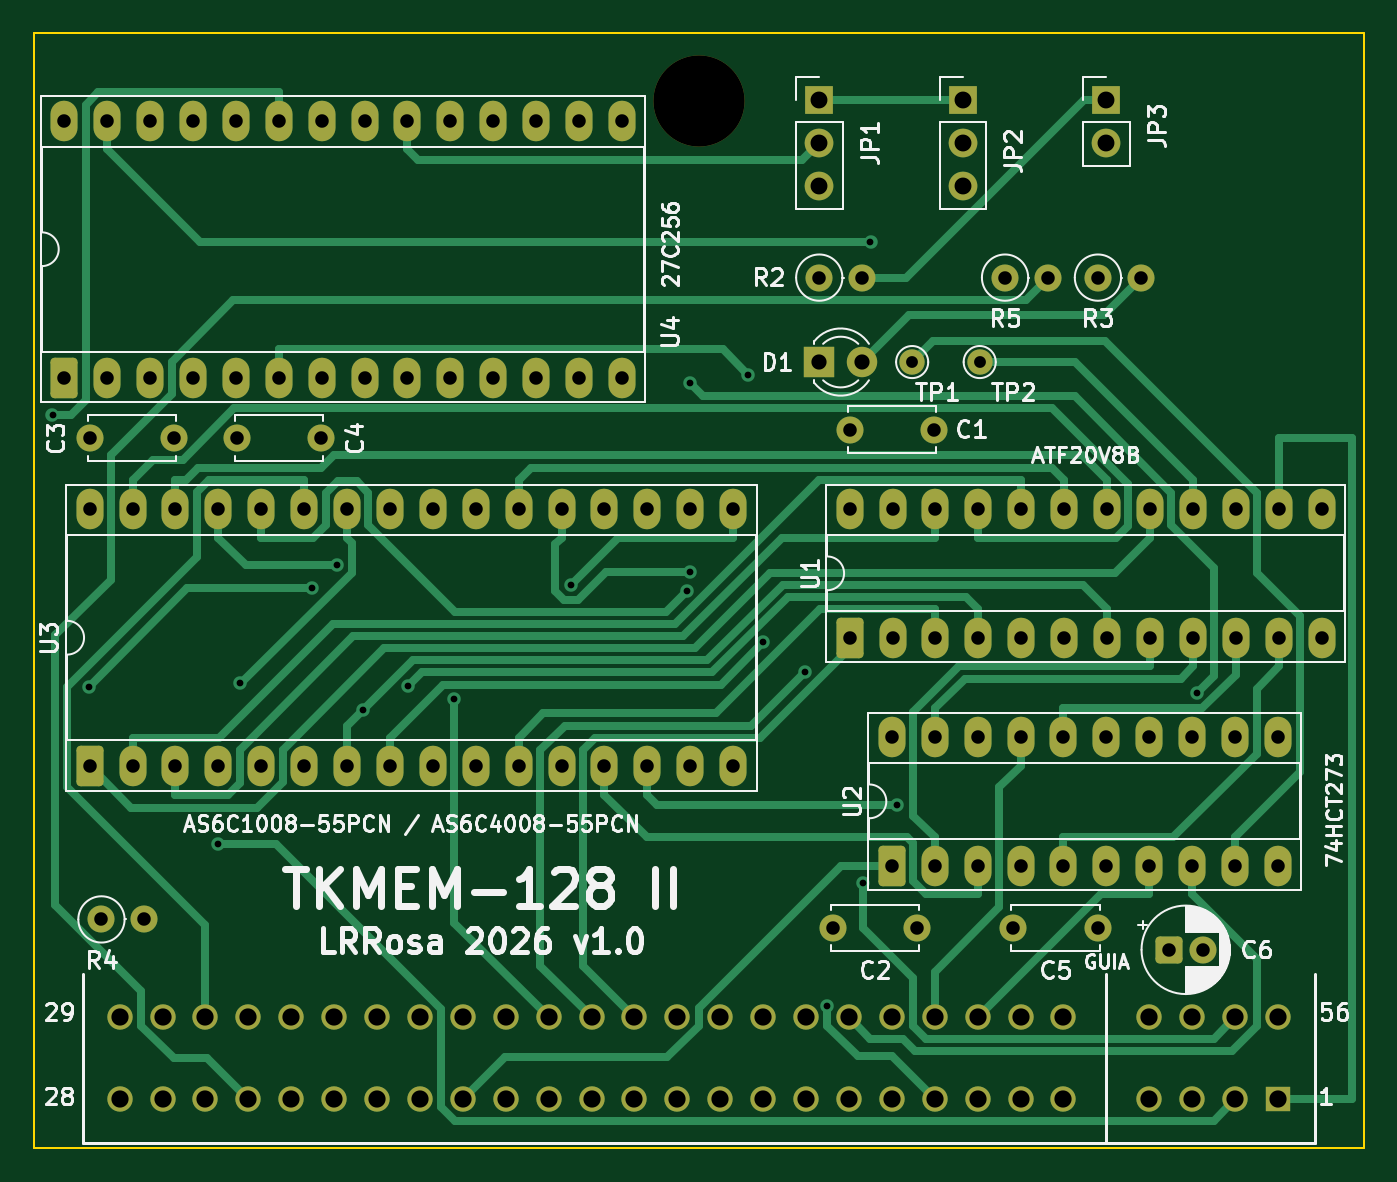
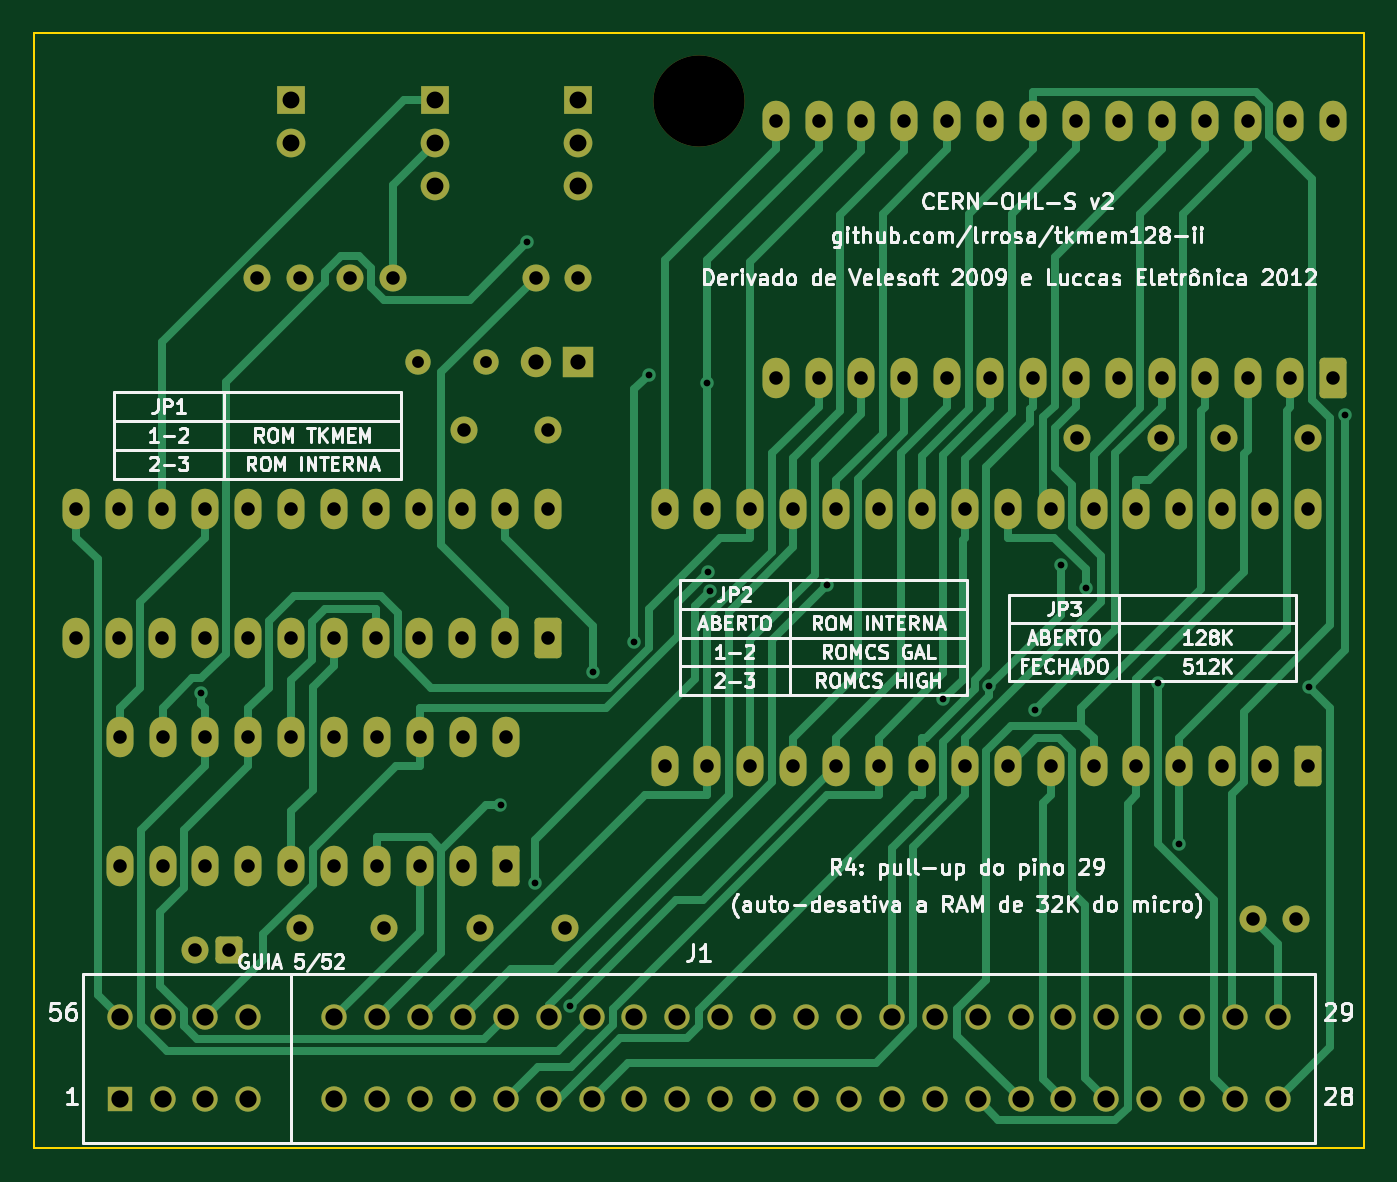
Circuit board: 10 layer files. Board 78.7 x 66.0 mm.
- bottom_copper: tkmem128-ii-B_Cu.gbr (28236 bytes)
- bottom_mask: tkmem128-ii-B_Mask.gbr (6476 bytes)
- bottom_silk: tkmem128-ii-B_Silkscreen.gbr (106926 bytes)
- outline: tkmem128-ii-Edge_Cuts.gbr (618 bytes)
- top_copper: tkmem128-ii-F_Cu.gbr (25055 bytes)
- top_mask: tkmem128-ii-F_Mask.gbr (6476 bytes)
- top_silk: tkmem128-ii-F_Silkscreen.gbr (79312 bytes)
- inner_copper: tkmem128-ii-In1_Cu.gbr (289425 bytes)
- inner_copper: tkmem128-ii-In2_Cu.gbr (290583 bytes)
- drill: tkmem128-ii.drl (3549 bytes)

=== bottom_copper: tkmem128-ii-B_Cu.gbr (28236 bytes, source omitted) ===
=== bottom_mask: tkmem128-ii-B_Mask.gbr (6476 bytes, source omitted) ===
=== bottom_silk: tkmem128-ii-B_Silkscreen.gbr (106926 bytes, source omitted) ===
=== outline: tkmem128-ii-Edge_Cuts.gbr ===
%TF.GenerationSoftware,KiCad,Pcbnew,10.0.4*%
%TF.CreationDate,2026-08-06T23:35:04-03:00*%
%TF.ProjectId,tkmem128-ii,746b6d65-6d31-4323-982d-69692e6b6963,rev?*%
%TF.SameCoordinates,Original*%
%TF.FileFunction,Profile,NP*%
%FSLAX46Y46*%
G04 Gerber Fmt 4.6, Leading zero omitted, Abs format (unit mm)*
G04 Created by KiCad (PCBNEW 10.0.4) date 2026-08-06 23:35:04*
%MOMM*%
%LPD*%
G01*
G04 APERTURE LIST*
%TA.AperFunction,Profile*%
%ADD10C,0.100000*%
%TD*%
G04 APERTURE END LIST*
D10*
X0Y0D02*
X0Y-66040000D01*
X0Y0D02*
X78740000Y0D01*
X0Y-66040000D02*
X78740000Y-66040000D01*
X78740000Y0D02*
X78740000Y-66040000D01*
M02*

=== top_copper: tkmem128-ii-F_Cu.gbr (25055 bytes, source omitted) ===
=== top_mask: tkmem128-ii-F_Mask.gbr (6476 bytes, source omitted) ===
=== top_silk: tkmem128-ii-F_Silkscreen.gbr (79312 bytes, source omitted) ===
=== inner_copper: tkmem128-ii-In1_Cu.gbr (289425 bytes, source omitted) ===
=== inner_copper: tkmem128-ii-In2_Cu.gbr (290583 bytes, source omitted) ===
=== drill: tkmem128-ii.drl ===
M48
; DRILL file KiCad 10.0.4 date 2026-08-06T23:35:04
; FORMAT={-:-/ absolute / metric / decimal}
; #@! TF.CreationDate,2026-08-06T23:35:04-03:00
; #@! TF.GenerationSoftware,Kicad,Pcbnew,10.0.4
; #@! TF.FileFunction,MixedPlating,1,4
FMAT,2
METRIC
; #@! TA.AperFunction,Plated,PTH,ViaDrill
T1C0.400
; #@! TA.AperFunction,Plated,PTH,ComponentDrill
T2C0.700
; #@! TA.AperFunction,Plated,PTH,ComponentDrill
T3C0.800
; #@! TA.AperFunction,Plated,PTH,ComponentDrill
T4C0.900
; #@! TA.AperFunction,Plated,PTH,ComponentDrill
T5C1.000
; #@! TA.AperFunction,Plated,PTH,ComponentDrill
T6C1.020
; #@! TA.AperFunction,NonPlated,NPTH,ComponentDrill
T7C5.400
%
G90
G05
T1
X1.102Y-22.644
X3.245Y-38.715
X10.92Y-48.018
X12.19Y-38.501
X16.439Y-32.902
X17.953Y-31.525
X19.49Y-40.126
X22.173Y-38.668
X24.89Y-39.463
X31.789Y-32.712
X38.686Y-33.053
X38.817Y-31.908
X38.86Y-20.754
X42.31Y-20.24
X43.189Y-36.072
X45.627Y-37.86
X46.985Y-57.636
X49.083Y-50.351
X49.533Y-12.401
X51.113Y-45.709
X68.857Y-39.1
T2
X52.0Y-19.5
X56.0Y-19.5
T3
X1.8Y-5.2
X1.8Y-20.44
X3.3Y-24.0
X3.3Y-28.2
X3.3Y-43.44
X4.0Y-52.5
X4.34Y-5.2
X4.34Y-20.44
X5.84Y-28.2
X5.84Y-43.44
X6.54Y-52.5
X6.88Y-5.2
X6.88Y-20.44
X8.3Y-24.0
X8.38Y-28.2
X8.38Y-43.44
X9.42Y-5.2
X9.42Y-20.44
X10.92Y-28.2
X10.92Y-43.44
X11.96Y-5.2
X11.96Y-20.44
X12.0Y-24.0
X13.46Y-28.2
X13.46Y-43.44
X14.5Y-5.2
X14.5Y-20.44
X16.0Y-28.2
X16.0Y-43.44
X17.0Y-24.0
X17.04Y-5.2
X17.04Y-20.44
X18.54Y-28.2
X18.54Y-43.44
X19.58Y-5.2
X19.58Y-20.44
X21.08Y-28.2
X21.08Y-43.44
X22.12Y-5.2
X22.12Y-20.44
X23.62Y-28.2
X23.62Y-43.44
X24.66Y-5.2
X24.66Y-20.44
X26.16Y-28.2
X26.16Y-43.44
X27.2Y-5.2
X27.2Y-20.44
X28.7Y-28.2
X28.7Y-43.44
X29.74Y-5.2
X29.74Y-20.44
X31.24Y-28.2
X31.24Y-43.44
X32.28Y-5.2
X32.28Y-20.44
X33.78Y-28.2
X33.78Y-43.44
X34.82Y-5.2
X34.82Y-20.44
X36.32Y-28.2
X36.32Y-43.44
X38.86Y-28.2
X38.86Y-43.44
X41.4Y-28.2
X41.4Y-43.44
X46.5Y-14.5
X47.3Y-53.0
X48.3Y-23.5
X48.3Y-28.2
X48.3Y-35.82
X49.04Y-14.5
X50.8Y-41.7
X50.8Y-49.32
X50.84Y-28.2
X50.84Y-35.82
X52.3Y-53.0
X53.3Y-23.5
X53.34Y-41.7
X53.34Y-49.32
X53.38Y-28.2
X53.38Y-35.82
X55.88Y-41.7
X55.88Y-49.32
X55.92Y-28.2
X55.92Y-35.82
X57.5Y-14.5
X58.0Y-53.0
X58.42Y-41.7
X58.42Y-49.32
X58.46Y-28.2
X58.46Y-35.82
X60.04Y-14.5
X60.96Y-41.7
X60.96Y-49.32
X61.0Y-28.2
X61.0Y-35.82
X63.0Y-14.5
X63.0Y-53.0
X63.5Y-41.7
X63.5Y-49.32
X63.54Y-28.2
X63.54Y-35.82
X65.54Y-14.5
X66.04Y-41.7
X66.04Y-49.32
X66.08Y-28.2
X66.08Y-35.82
X67.2Y-54.3
X68.58Y-41.7
X68.58Y-49.32
X68.62Y-28.2
X68.62Y-35.82
X69.2Y-54.3
X71.12Y-41.7
X71.12Y-49.32
X71.16Y-28.2
X71.16Y-35.82
X73.66Y-41.7
X73.66Y-49.32
X73.7Y-28.2
X73.7Y-35.82
X76.24Y-28.2
X76.24Y-35.82
T4
X46.5Y-19.5
X49.04Y-19.5
T5
X46.5Y-4.0
X46.5Y-6.54
X46.5Y-9.08
X55.0Y-4.0
X55.0Y-6.54
X55.0Y-9.08
X63.5Y-4.0
X63.5Y-6.54
T6
X5.08Y-58.305
X5.08Y-63.155
X7.62Y-58.305
X7.62Y-63.155
X10.16Y-58.305
X10.16Y-63.155
X12.7Y-58.305
X12.7Y-63.155
X15.24Y-58.305
X15.24Y-63.155
X17.78Y-58.305
X17.78Y-63.155
X20.32Y-58.305
X20.32Y-63.155
X22.86Y-58.305
X22.86Y-63.155
X25.4Y-58.305
X25.4Y-63.155
X27.94Y-58.305
X27.94Y-63.155
X30.48Y-58.305
X30.48Y-63.155
X33.02Y-58.305
X33.02Y-63.155
X35.56Y-58.305
X35.56Y-63.155
X38.1Y-58.305
X38.1Y-63.155
X40.64Y-58.305
X40.64Y-63.155
X43.18Y-58.305
X43.18Y-63.155
X45.72Y-58.305
X45.72Y-63.155
X48.26Y-58.305
X48.26Y-63.155
X50.8Y-58.305
X50.8Y-63.155
X53.34Y-58.305
X53.34Y-63.155
X55.88Y-58.305
X55.88Y-63.155
X58.42Y-58.305
X58.42Y-63.155
X60.96Y-58.305
X60.96Y-63.155
X66.04Y-58.305
X66.04Y-63.155
X68.58Y-58.305
X68.58Y-63.155
X71.12Y-58.305
X71.12Y-63.155
X73.66Y-58.305
X73.66Y-63.155
T7
X39.37Y-4.02
M30
